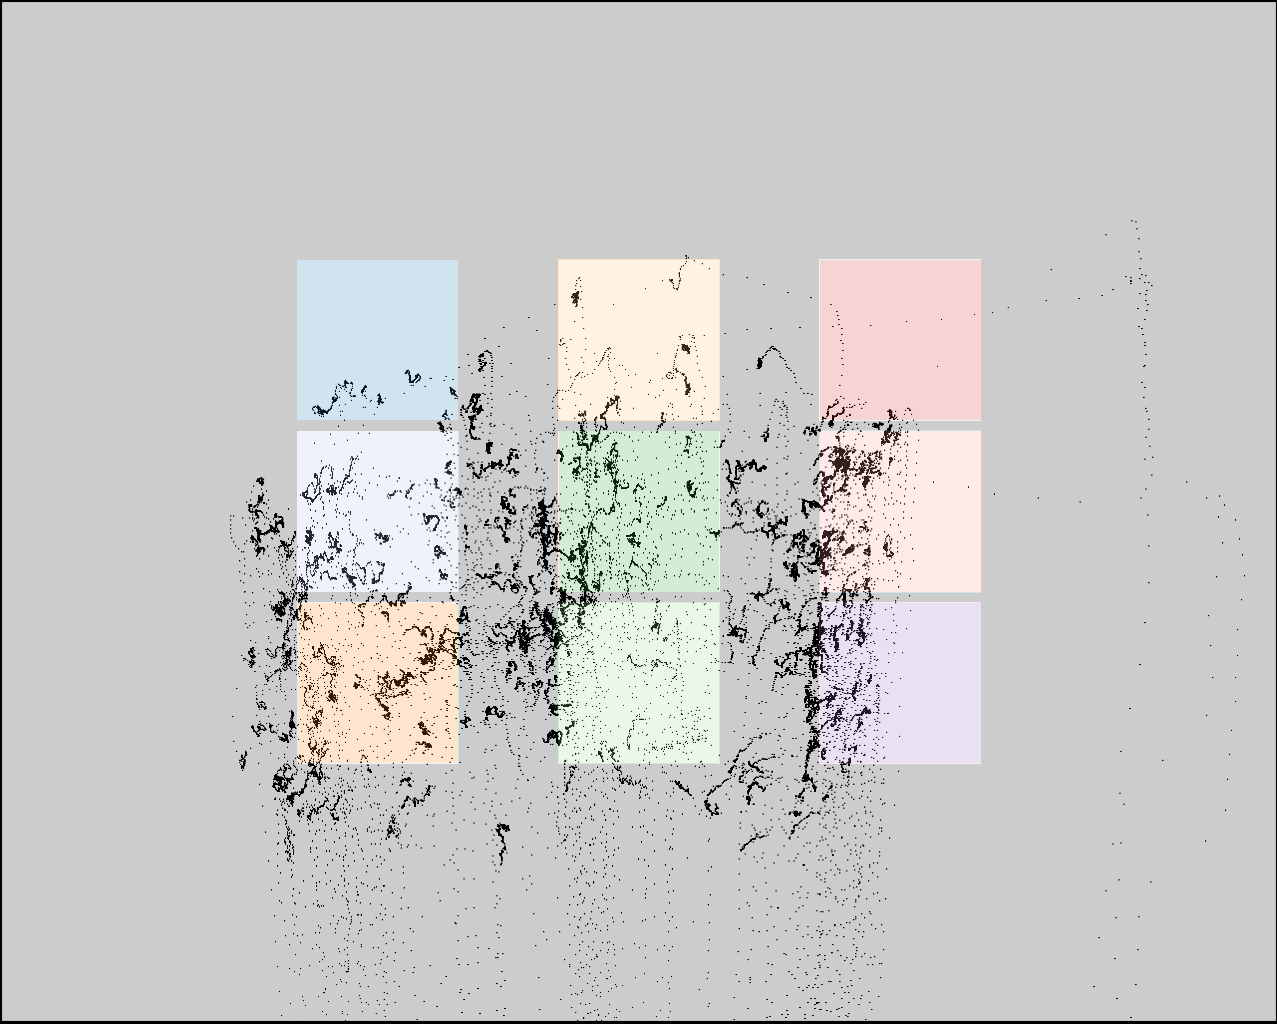

Values plotted in this chart, from the file beside it:
click0, click1, click2, click3, click4, click5, click6, click7, click8
338, 322, 325, 552, 554, 551, 828, 821, 818
420, 582, 749, 425, 590, 755, 429, 595, 760
